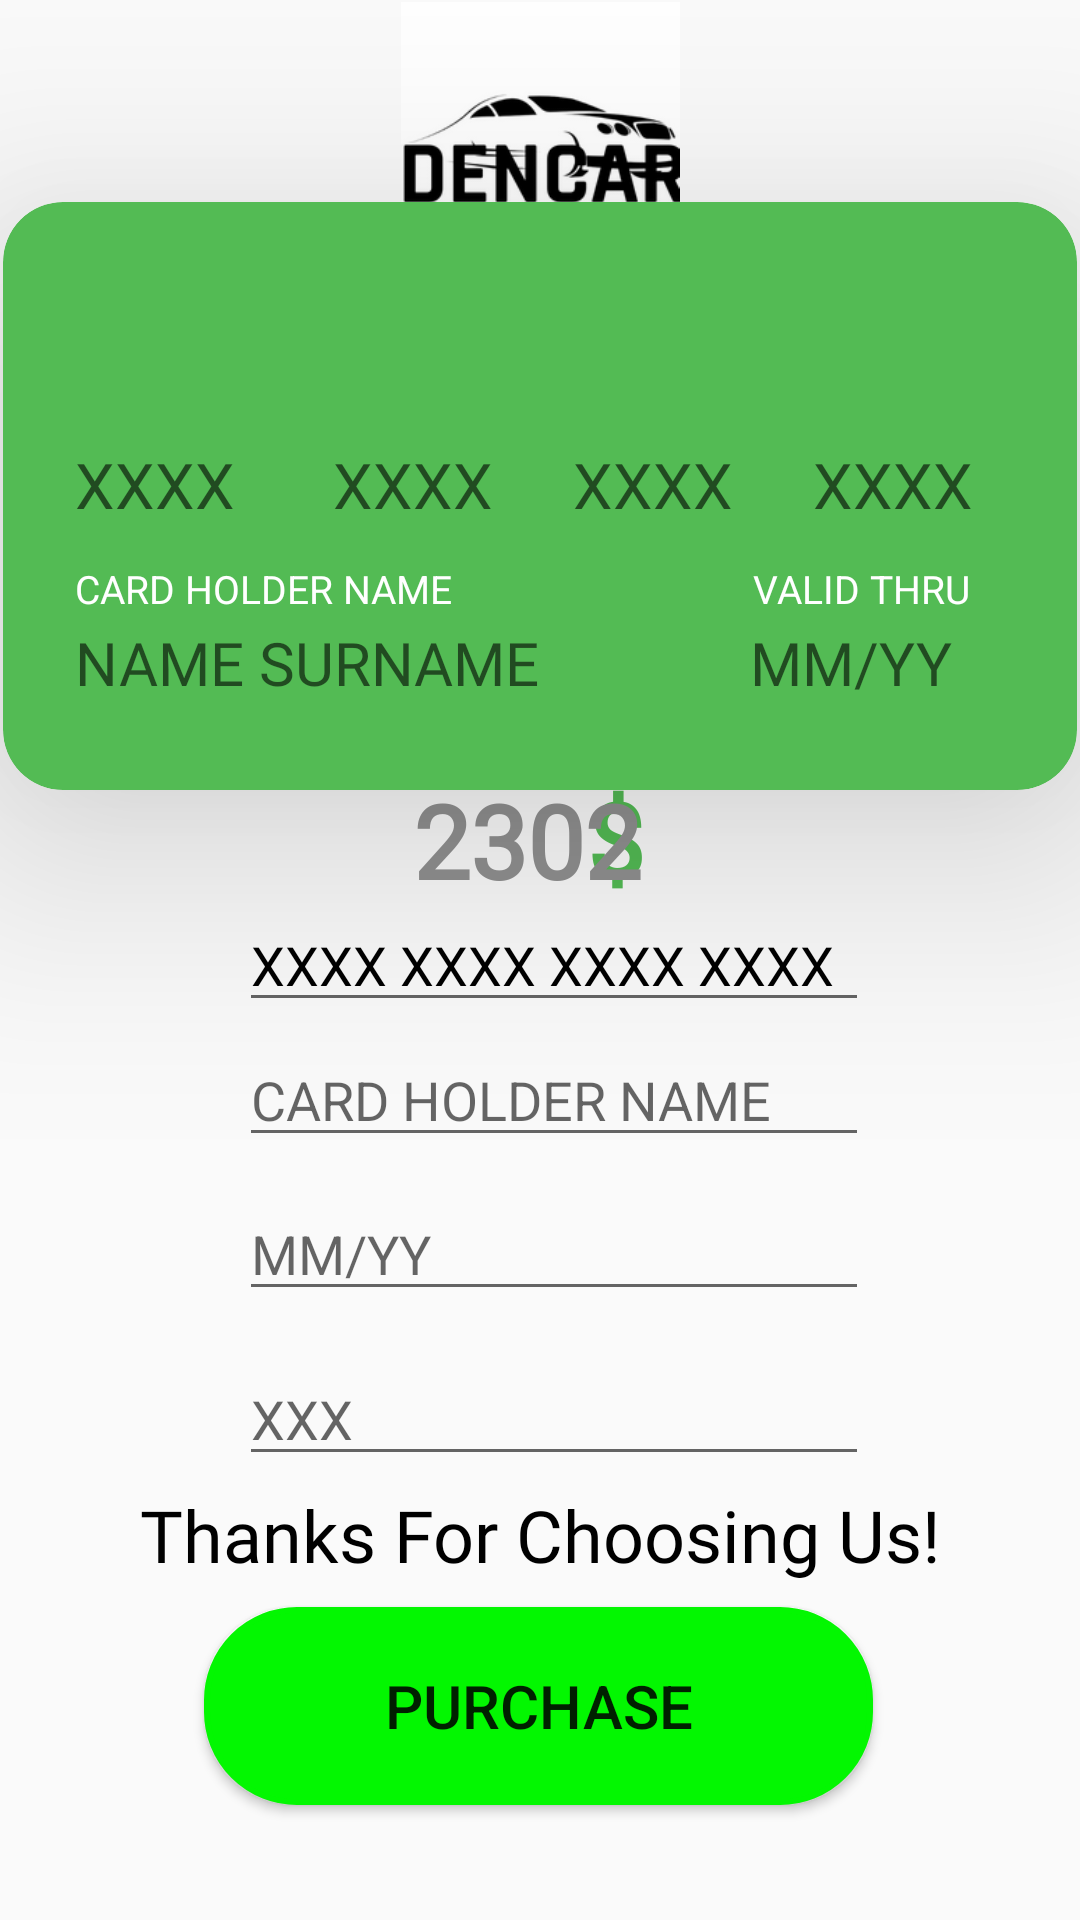

Write the Android layout XML for this screen, with the resource values it uses.
<!-- AndroidManifest.xml: application theme Theme.DenCar -->
<!-- res/layout/activity_purchase.xml -->
<?xml version="1.0" encoding="utf-8"?>
<androidx.constraintlayout.widget.ConstraintLayout xmlns:android="http://schemas.android.com/apk/res/android"
    xmlns:app="http://schemas.android.com/apk/res-auto"
    xmlns:tools="http://schemas.android.com/tools"
    android:layout_width="match_parent"
    android:layout_height="match_parent"
    tools:context=".purchase">

    <androidx.cardview.widget.CardView
        android:id="@+id/cardView"
        android:layout_width="358dp"
        android:layout_height="196dp"
        app:cardBackgroundColor="#53BB54"
        app:cardCornerRadius="20dp"
        app:cardElevation="50dp"
        app:layout_constraintBottom_toBottomOf="parent"
        app:layout_constraintEnd_toEndOf="parent"
        app:layout_constraintStart_toStartOf="parent"
        app:layout_constraintTop_toTopOf="parent"
        app:layout_constraintVertical_bias="0.152">


        <TextView
            android:id="@+id/bankcardnumber1"
            android:layout_width="wrap_content"
            android:layout_height="wrap_content"
            android:layout_marginLeft="24dp"
            android:layout_marginTop="80dp"
            android:fontFamily="@font/crd"

            android:hint="XXXX"


            android:textColor="@color/white"
            android:textSize="21dp" />

        <TextView
            android:id="@+id/yourname"
            android:layout_width="wrap_content"
            android:layout_height="wrap_content"
            android:layout_marginLeft="24dp"
            android:layout_marginTop="140dp"
            android:ellipsize="end"
            android:fontFamily="@font/crd"
            android:hint="NAME SURNAME"


            android:maxLines="2"
            android:textColor="@color/white"
            android:textSize="20dp" />

        <TextView
            android:id="@+id/textView6"
            android:layout_width="wrap_content"
            android:layout_height="wrap_content"
            android:layout_marginLeft="250dp"
            android:layout_marginTop="120dp"


            android:hint="VALID THRU"
            android:textColorHint="@color/white"
            android:textSize="13dp" />

        <TextView
            android:id="@+id/textView7"
            android:layout_width="wrap_content"
            android:layout_height="wrap_content"
            android:layout_marginLeft="24dp"
            android:layout_marginTop="120dp"


            android:hint="CARD HOLDER NAME"
            android:textColorHint="@color/white"
            android:textSize="13dp" />

        <TextView
            android:id="@+id/bankcardnumber4"

            android:layout_width="wrap_content"
            android:layout_height="wrap_content"
            android:layout_marginLeft="270dp"
            android:layout_marginTop="80dp"
            android:fontFamily="@font/crd"
            android:hint="XXXX"

            android:textColor="@color/white"
            android:textSize="21dp" />

        <TextView
            android:id="@+id/validthruhere"
            android:layout_width="wrap_content"
            android:layout_height="wrap_content"
            android:layout_marginLeft="249dp"
            android:layout_marginTop="140dp"
            android:fontFamily="@font/crd"
            android:hint="MM/YY"

            android:textColor="@color/white"
            android:textSize="20dp" />

        <TextView
            android:id="@+id/bankcardnumber3"

            android:layout_width="wrap_content"
            android:layout_height="wrap_content"
            android:layout_marginLeft="190dp"
            android:layout_marginTop="80dp"
            android:fontFamily="@font/crd"
            android:hint="XXXX"

            android:textColor="@color/white"

            android:textSize="21dp" />

        <TextView
            android:id="@+id/bankcardnumber2"

            android:layout_width="wrap_content"
            android:layout_height="wrap_content"
            android:layout_marginLeft="110dp"
            android:layout_marginTop="80dp"
            android:fontFamily="@font/crd"
            android:hint="XXXX"
            android:textColor="@color/white"
            android:textSize="21dp"

            />
    </androidx.cardview.widget.CardView>

    <EditText
        android:id="@+id/bankcardnumber"
        android:layout_width="wrap_content"
        android:layout_height="wrap_content"
        android:ems="10"
        android:hint="XXXX XXXX XXXX XXXX"
        android:inputType="number"
        android:maxLength="16"
        android:textColorHint="@color/black"
        app:layout_constraintBottom_toBottomOf="parent"
        app:layout_constraintEnd_toEndOf="parent"
        app:layout_constraintHorizontal_bias="0.532"
        app:layout_constraintStart_toStartOf="parent"
        app:layout_constraintTop_toTopOf="parent" />

    <EditText
        android:id="@+id/validthru"
        android:layout_width="wrap_content"
        android:layout_height="wrap_content"
        android:ems="10"
        android:hint="MM/YY"
        android:inputType="textPersonName"

        android:maxLength="5"
        app:layout_constraintBottom_toBottomOf="parent"
        app:layout_constraintEnd_toEndOf="parent"
        app:layout_constraintHorizontal_bias="0.532"
        app:layout_constraintStart_toStartOf="parent"
        app:layout_constraintTop_toTopOf="parent"
        app:layout_constraintVertical_bias="0.661" />

    <EditText
        android:id="@+id/editTextTextPersonName3"
        android:layout_width="wrap_content"
        android:layout_height="wrap_content"
        android:ems="10"
        android:hint="XXX"
        android:inputType="textPersonName"
        android:maxLength="3"
        app:layout_constraintBottom_toBottomOf="parent"
        app:layout_constraintEnd_toEndOf="parent"
        app:layout_constraintHorizontal_bias="0.532"
        app:layout_constraintStart_toStartOf="parent"
        app:layout_constraintTop_toTopOf="parent"
        app:layout_constraintVertical_bias="0.753" />

    <EditText
        android:id="@+id/namee"
        android:layout_width="wrap_content"
        android:layout_height="wrap_content"
        android:ems="10"
        android:hint="CARD HOLDER NAME"


        android:inputType="textPersonName"
        app:layout_constraintBottom_toBottomOf="parent"
        app:layout_constraintEnd_toEndOf="parent"
        app:layout_constraintHorizontal_bias="0.532"
        app:layout_constraintStart_toStartOf="parent"
        app:layout_constraintTop_toTopOf="parent"
        app:layout_constraintVertical_bias="0.575" />

    <ImageView
        android:id="@+id/imageView4"
        android:layout_width="144dp"
        android:layout_height="93dp"
        app:layout_constraintBottom_toBottomOf="parent"
        app:layout_constraintEnd_toEndOf="parent"
        app:layout_constraintStart_toStartOf="parent"
        app:layout_constraintTop_toTopOf="parent"
        app:layout_constraintVertical_bias="0.001"
        app:srcCompat="@drawable/dencarr" />

    <Button
        android:id="@+id/button2"
        android:layout_width="223dp"
        android:layout_height="66dp"
        android:background="@drawable/buttonbackground3"
        android:text="PURCHASE"
        android:textSize="20dp"
        app:layout_constraintBottom_toBottomOf="parent"
        app:layout_constraintEnd_toEndOf="parent"
        app:layout_constraintHorizontal_bias="0.496"
        app:layout_constraintStart_toStartOf="parent"
        app:layout_constraintTop_toTopOf="parent"
        app:layout_constraintVertical_bias="0.933" />

    <TextView
        android:id="@+id/textView10"
        android:layout_width="338dp"
        android:layout_height="50dp"
        android:fontFamily="@font/cool3"
        android:gravity="center"
        android:text="Thanks For Choosing Us!"
        android:textColor="@color/black"
        android:textSize="24sp"
        app:layout_constraintBottom_toBottomOf="parent"
        app:layout_constraintEnd_toEndOf="parent"
        app:layout_constraintHorizontal_bias="0.493"
        app:layout_constraintStart_toStartOf="parent"
        app:layout_constraintTop_toTopOf="parent"
        app:layout_constraintVertical_bias="0.825" />

    <TextView
        android:id="@+id/textView11"
        android:layout_width="85dp"
        android:layout_height="40dp"
        android:fontFamily="@font/cool4"
        android:text="$"
        android:textColor="#53BB54"
        android:textSize="34sp"
        android:textStyle="bold"
        app:layout_constraintBottom_toBottomOf="parent"
        app:layout_constraintEnd_toEndOf="parent"
        app:layout_constraintHorizontal_bias="0.711"
        app:layout_constraintStart_toStartOf="parent"
        app:layout_constraintTop_toTopOf="parent"
        app:layout_constraintVertical_bias="0.429"
        android:layout_marginBottom="2dp"


        />

    <TextView

        android:id="@+id/purchasehere"
        android:layout_width="85dp"
        android:layout_height="40dp"
        android:fontFamily="@font/cool4"
        android:text="2302"
        android:textColor="#909090"
        android:textSize="34sp"
        android:textStyle="bold"
        app:layout_constraintBottom_toBottomOf="parent"
        app:layout_constraintEnd_toEndOf="parent"
        app:layout_constraintStart_toStartOf="parent"
        app:layout_constraintTop_toTopOf="parent"
        app:layout_constraintVertical_bias="0.429"

        />
</androidx.constraintlayout.widget.ConstraintLayout>
<!-- resources referenced by this layout -->
<resources>
  <!-- drawable buttonbackground3 (drawable) -->
  <?xml version="1.0" encoding="utf-8"?>
  <selector xmlns:android="http://schemas.android.com/apk/res/android">
      <item>
  
  
          <shape android:shape="rectangle"
  
  
              >
  
  
              <corners android:radius="30dp"/>
              <stroke android:color="#03F701"/>
              <stroke android:width="2dp"/>
              <solid android:color="#03F701"/>
  
  
          </shape>
  
  
      </item>
  
  </selector>
  <!-- drawable dencarr: png bitmap (drawable, 14355 bytes) -->
  <style name="Theme.DenCar" parent="Theme.AppCompat.Light.NoActionBar">
          
          <item name="colorPrimary">@color/purple_500</item>
          <item name="colorPrimaryVariant">@color/purple_700</item>
          <item name="colorOnPrimary">@color/white</item>
          
          <item name="colorSecondary">@color/teal_200</item>
          <item name="colorSecondaryVariant">@color/teal_700</item>
          <item name="colorOnSecondary">@color/black</item>
          
          <item name="android:statusBarColor">?attr/colorPrimaryVariant</item>
          
      </style>
  <!-- not gathered from this repository: default colours our renderer supplied (Android Studio template values) -->
  <color name="purple_500">#FF6200EE</color>
  <color name="purple_700">#FF3700B3</color>
  <color name="teal_200">#FF03DAC5</color>
  <color name="teal_700">#FF018786</color>
  <color name="black">#FF000000</color>
  <color name="white">#FFFFFFFF</color>
</resources>
